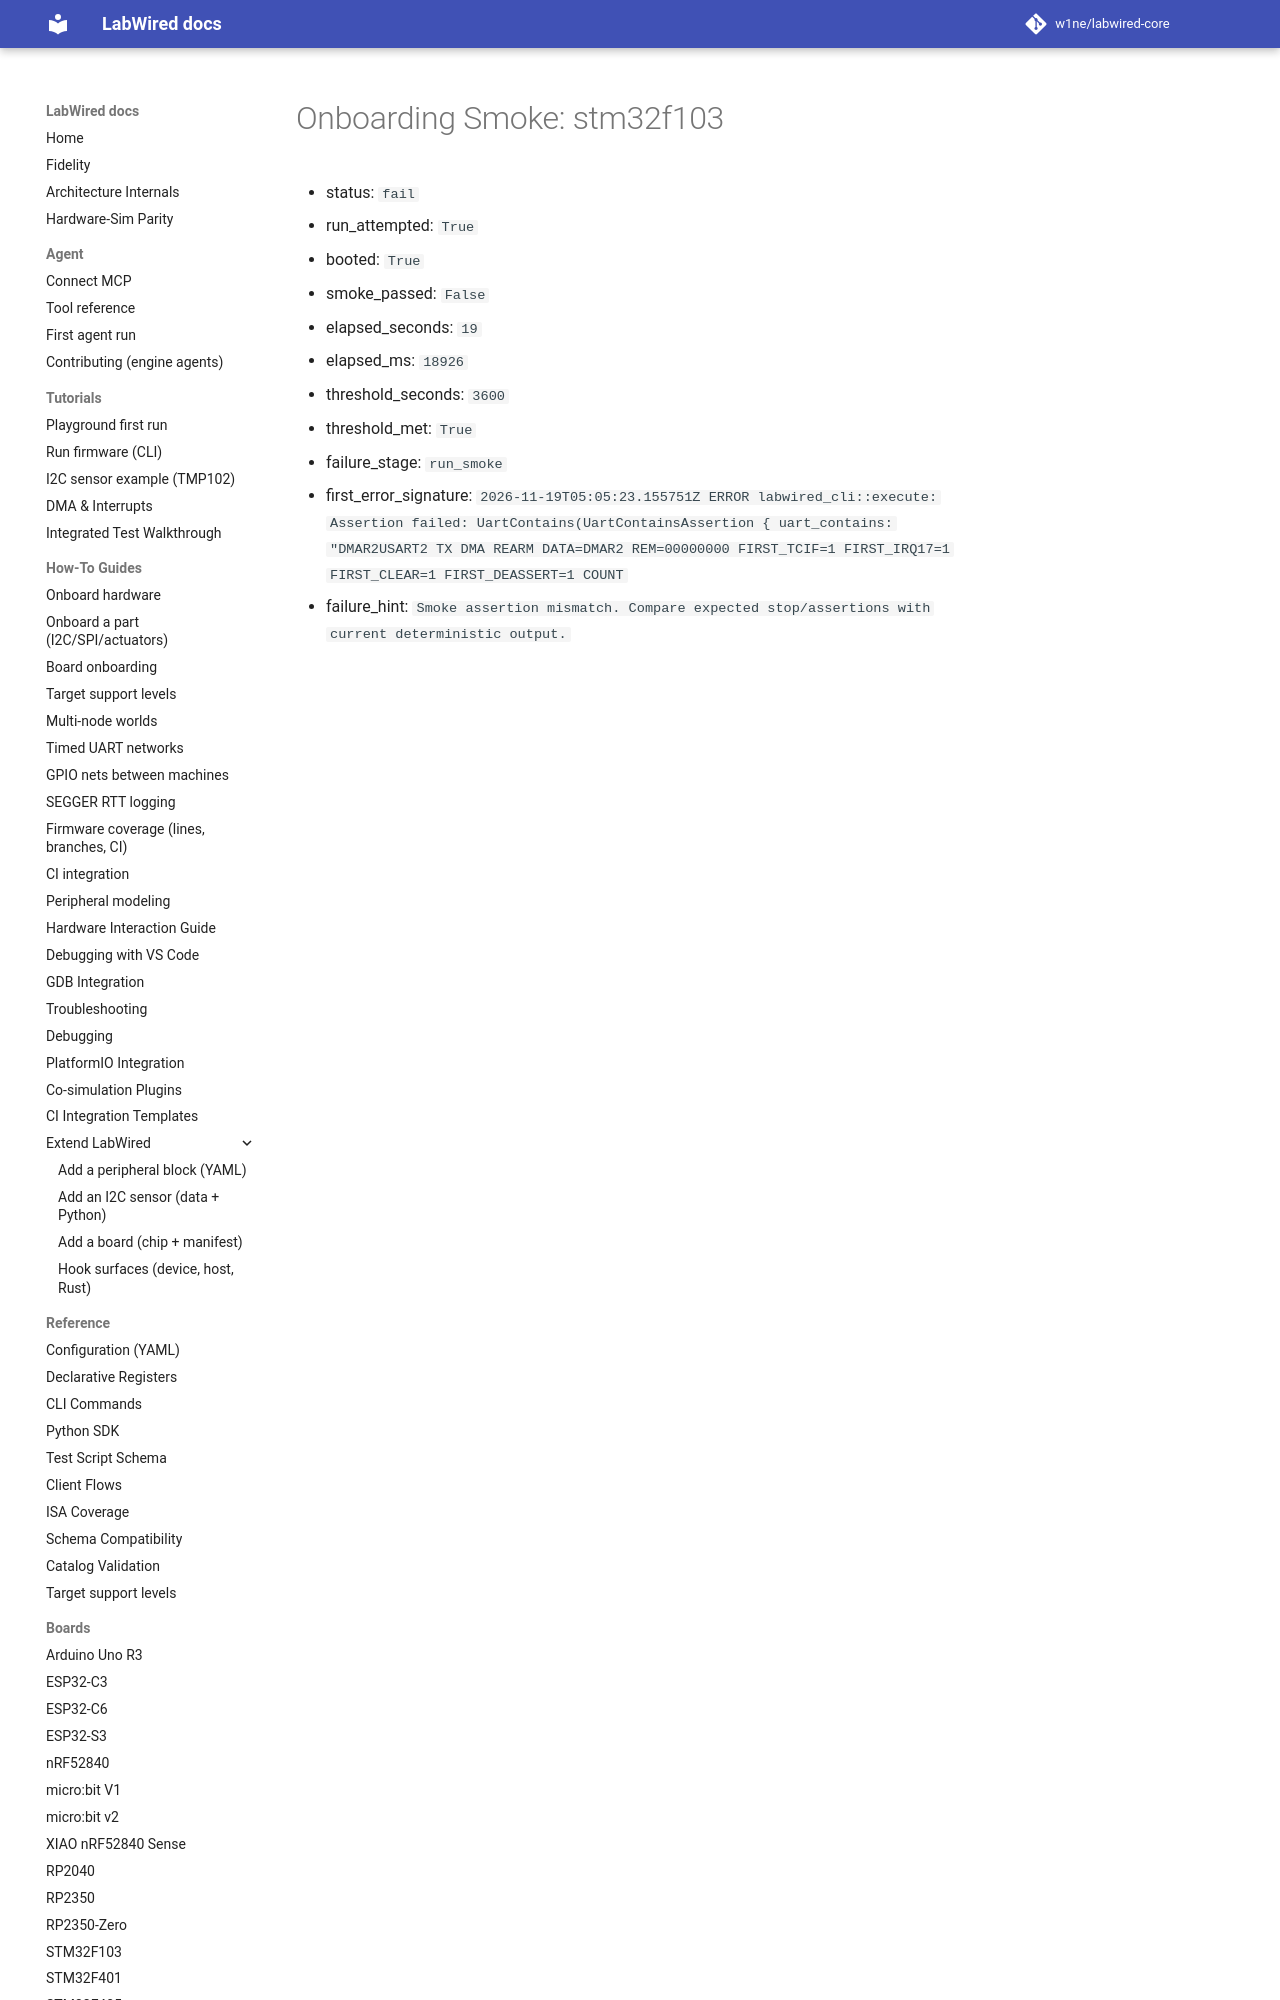

repository: CrispStrobe/labwired-core · page: coverage/renode-onboarding/attempt-history/stm32f103/2026-11-19-usart2-tx-dma-rearm-no-second-request/onboarding-summary/index.html · generator: mkdocs

# Onboarding Smoke: stm32f103

- status: `fail`
- run_attempted: `True`
- booted: `True`
- smoke_passed: `False`
- elapsed_seconds: `19`
- elapsed_ms: `18926`
- threshold_seconds: `3600`
- threshold_met: `True`
- failure_stage: `run_smoke`
- first_error_signature: `2026-11-19T0
